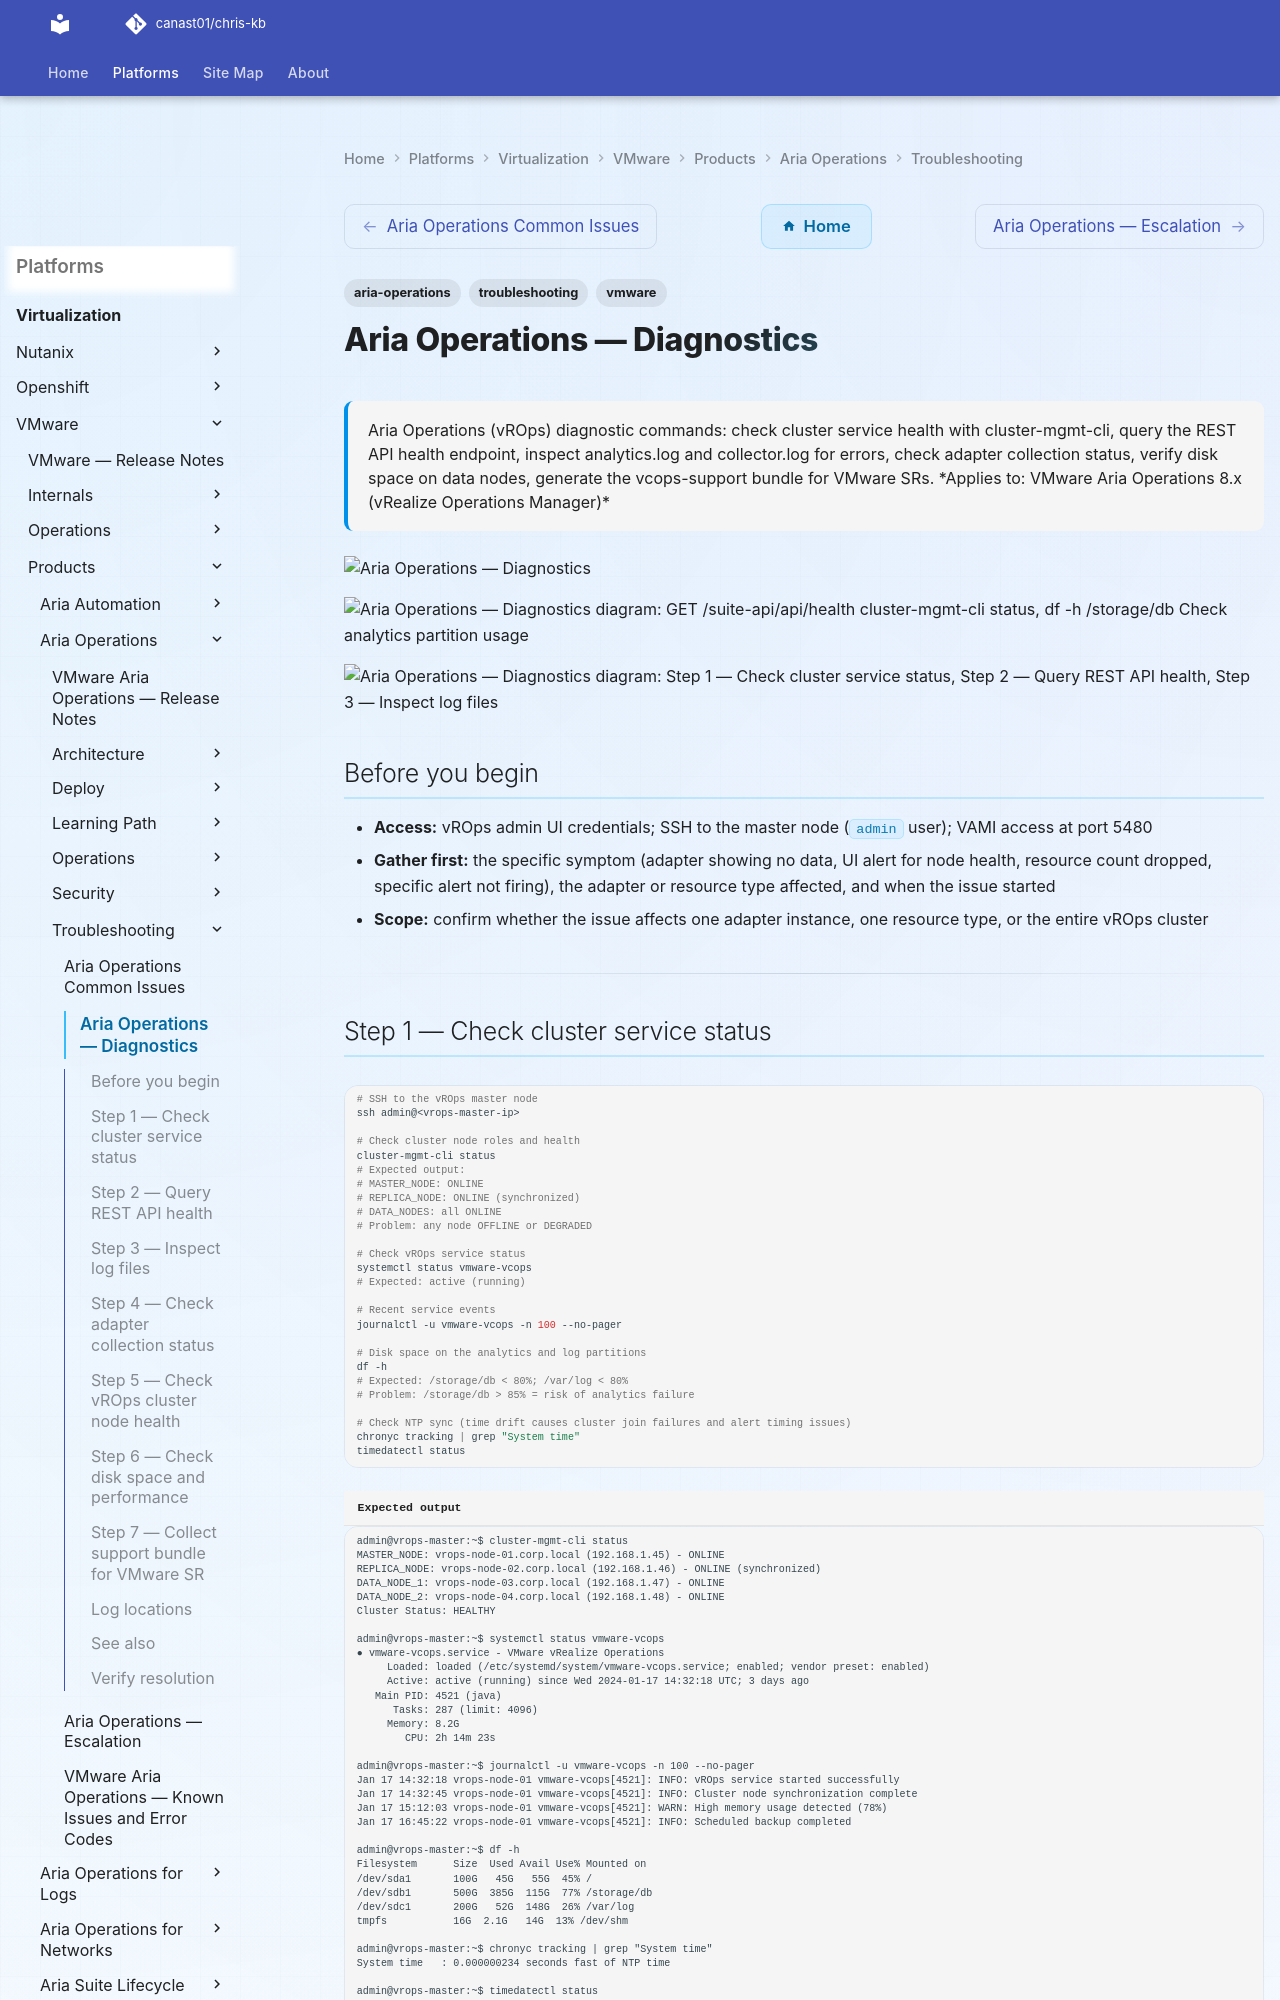

repository: canast01/chris-kb · page: virtualization/vmware/products/aria-operations/troubleshooting/diagnostics/index.html · generator: mkdocs

---
tags:
  - aria-operations
  - troubleshooting
  - vmware
search:
  boost: 1.5
description: "Aria Operations (vROps) diagnostic commands: check cluster service health with cluster-mgmt-cli, query the REST API health endpoint, inspect analytics.log..."
---
# Aria Operations — Diagnostics

<div class="kb-summary">
Aria Operations (vROps) diagnostic commands: check cluster service health with cluster-mgmt-cli, query the REST API health endpoint, inspect analytics.log and collector.log for errors, check adapter collection status, verify disk space on data nodes, generate the vcops-support bundle for VMware SRs.

*Applies to: VMware Aria Operations 8.x (vRealize Operations Manager)*
</div>
![Aria Operations — Diagnostics](../../../../../assets/virtualization-vmware-aria-operations-troubleshooting-diagno.svg)

```d2
direction: right

B: "B" {shape: rectangle}
C: "GET /suite-api/api/health\ncluster-mgmt-cli status" {shape: rectangle}
D: "grep adapter-name /var/log/vmware/vcops/collector.log\nTest adapter from vROps UI → Administration → Adapters" {shape: rectangle}
E: "GET /api/resources?page=0\nCompare count before and after last collection" {shape: rectangle}
F: "GET /api/alerts?pageSize=10\nCheck analytics.log for alert engine errors" {shape: rectangle}
G: "cluster-mgmt-cli status\nVAMI → Administration → Cluster Management" {shape: rectangle}
H: "df -h /storage/db\nCheck analytics partition usage" {shape: rectangle}
I: "I" {shape: rectangle}
J: "journalctl -u vmware-vcops -n 100\nCheck disk space: df -h /storage/db" {shape: rectangle}
K: "cluster-mgmt-cli status\nCheck replica node heartbeat" {shape: rectangle}
L: "grep ERROR collector.log | tail -50\nCheck adapter credential or TLS error" {shape: rectangle}
M: "Check adapter last collection time in vROps UI\nAdministration → Solutions → Adapter Instances" {shape: rectangle}
N: "grep ERROR analytics.log | tail -50\nCheck for OOM: grep OutOfMemory analytics.log" {shape: rectangle}
O: "Check NTP sync on all nodes\ntimedatectl; chronyc tracking" {shape: rectangle}
P: "Check /storage/db partition\nVAMI → Administration → Disk Usage" {shape: rectangle}
Q: "Collect vcops-support bundle\nvcops-support gen" {shape: rectangle}
R: "Open VMware SR\nmysupport.vmware.com" {shape: rectangle}
A: "Aria Operations Issue" {shape: rectangle}

B -> C
B -> D
B -> E
B -> F
B -> G
B -> H
I -> J
I -> K
D -> L
E -> M
F -> N
G -> O
H -> P
J -> Q
K -> Q
L -> Q
M -> Q
N -> Q
O -> Q
P -> Q
Q -> R
```

```d2
direction: down

symptom: Identify Symptom {shape: diamond}
step_1_check_cluster_service_status: "Step 1 — Check cluster service status" {shape: rectangle}
step_2_query_rest_api_health: "Step 2 — Query REST API health" {shape: rectangle}
step_3_inspect_log_files: "Step 3 — Inspect log files" {shape: rectangle}
step_4_check_adapter_collection_stat: "Step 4 — Check adapter collection status" {shape: rectangle}
step_5_check_vrops_cluster_node_heal: "Step 5 — Check vROps cluster node health" {shape: rectangle}
step_6_check_disk_space_and_performa: "Step 6 — Check disk space and performance" {shape: rectangle}
resolution: Resolve or Escalate {shape: oval}

symptom -> step_1_check_cluster_service_status: investigate
symptom -> step_2_query_rest_api_health: investigate
symptom -> step_3_inspect_log_files: investigate
symptom -> step_4_check_adapter_collection_stat: investigate
symptom -> step_5_check_vrops_cluster_node_heal: investigate
symptom -> step_6_check_disk_space_and_performa: investigate
step_1_check_cluster_service_status -> resolution
step_2_query_rest_api_health -> resolution
step_3_inspect_log_files -> resolution
step_4_check_adapter_collection_stat -> resolution
step_5_check_vrops_cluster_node_heal -> resolution
step_6_check_disk_space_and_performa -> resolution
```

## Before you begin

- **Access:** vROps admin UI credentials; SSH to the master node (`admin` user); VAMI access at port 5480
- **Gather first:** the specific symptom (adapter showing no data, UI alert for node health, resource count dropped, specific alert not firing), the adapter or resource type affected, and when the issue started
- **Scope:** confirm whether the issue affects one adapter instance, one resource type, or the entire vROps cluster

---
